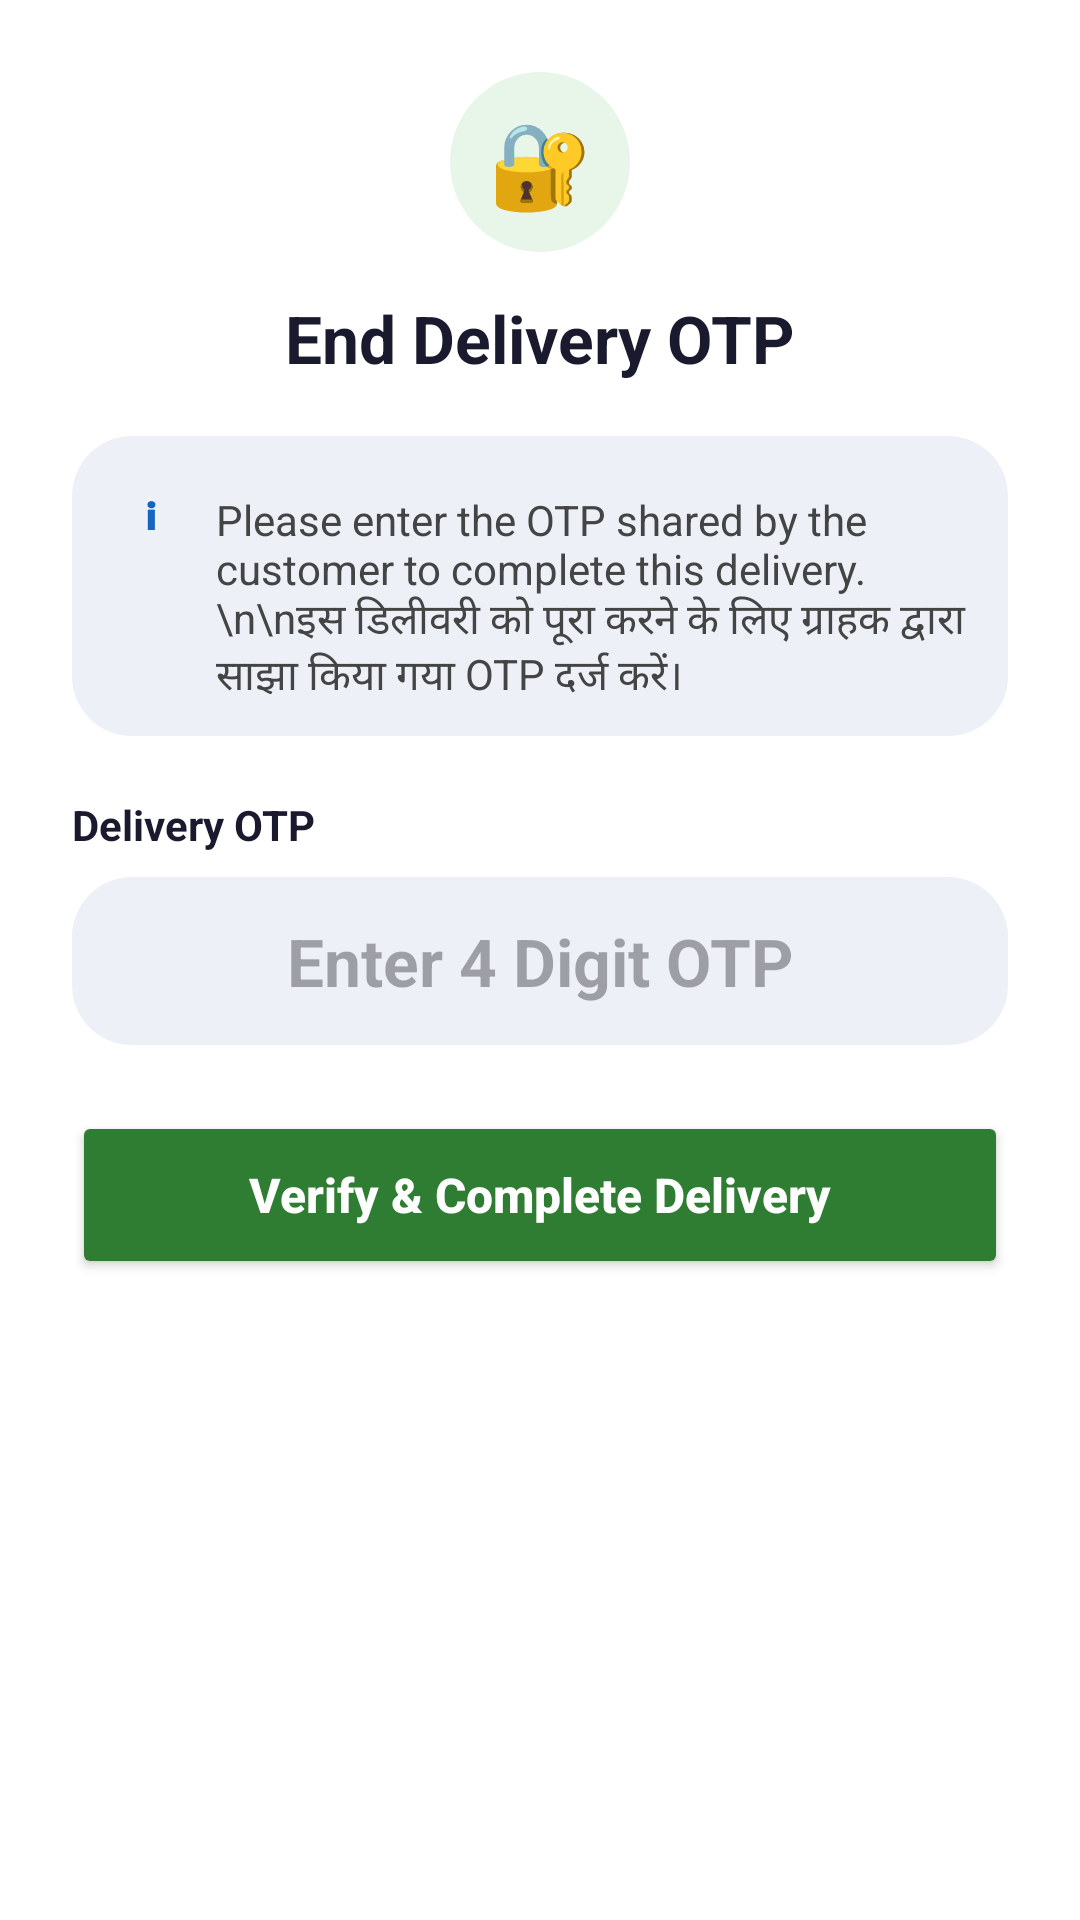

Layout XML and referenced resources for this Android screen:
<!-- AndroidManifest.xml: application theme Theme.OCX_1001_DriverApp -->
<!-- res/layout/dialog_end_trip_otp.xml -->
<?xml version="1.0" encoding="utf-8"?>
<LinearLayout xmlns:android="http://schemas.android.com/apk/res/android"
    android:layout_width="match_parent"
    android:layout_height="wrap_content"
    android:orientation="vertical"
    android:padding="24dp"
    android:background="@android:color/white">

    
    <TextView
        android:layout_width="60dp"
        android:layout_height="60dp"
        android:layout_gravity="center"
        android:gravity="center"
        android:text="🔐"
        android:textSize="28sp"
        android:background="@drawable/circle_light_bg" />

    
    <TextView
        android:layout_width="match_parent"
        android:layout_height="wrap_content"
        android:layout_marginTop="14dp"
        android:text="End Delivery OTP"
        android:textSize="22sp"
        android:textStyle="bold"
        android:textColor="#1A1A2E"
        android:gravity="center" />

    
    <LinearLayout
        android:layout_width="match_parent"
        android:layout_height="wrap_content"
        android:orientation="horizontal"
        android:padding="14dp"
        android:layout_marginTop="18dp"
        android:background="@drawable/otp_bg">

        <TextView
            android:layout_width="24dp"
            android:layout_height="24dp"
            android:text="ℹ"
            android:textSize="18sp"
            android:textStyle="bold"
            android:gravity="center"
            android:textColor="#1565C0" />

        <TextView
            android:layout_width="0dp"
            android:layout_height="wrap_content"
            android:layout_weight="1"
            android:layout_marginStart="10dp"
            android:text="Please enter the OTP shared by the customer to complete this delivery.\n\nइस डिलीवरी को पूरा करने के लिए ग्राहक द्वारा साझा किया गया OTP दर्ज करें।"
            android:textColor="#444444"
            android:textSize="14sp" />

    </LinearLayout>

    
    <TextView
        android:layout_width="wrap_content"
        android:layout_height="wrap_content"
        android:text="Delivery OTP"
        android:textStyle="bold"
        android:textColor="#1A1A2E"
        android:textSize="14sp"
        android:layout_marginTop="20dp" />

    
    <EditText
        android:id="@+id/edtEndTripOtp"
        android:layout_width="match_parent"
        android:layout_height="56dp"
        android:layout_marginTop="8dp"
        android:background="@drawable/otp_bg"
        android:gravity="center"
        android:hint="Enter 4 Digit OTP"
        android:inputType="number"
        android:maxLength="6"
        android:textSize="22sp"
        android:textStyle="bold" />

    
    <TextView
        android:id="@+id/txtOtpError"
        android:layout_width="match_parent"
        android:layout_height="wrap_content"
        android:text="❌ Incorrect OTP"
        android:textColor="#D32F2F"
        android:textSize="13sp"
        android:gravity="center"
        android:visibility="gone"
        android:layout_marginTop="10dp" />

    
    <Button
        android:id="@+id/btnVerifyEndTripOtp"
        android:layout_width="match_parent"
        android:layout_height="56dp"
        android:layout_marginTop="22dp"
        android:text="Verify &amp; Complete Delivery"
        android:textAllCaps="false"
        android:textStyle="bold"
        android:textSize="16sp"
        android:textColor="@android:color/white"
        android:backgroundTint="#2E7D32" />

</LinearLayout>
<!-- resources referenced by this layout -->
<resources>
  <!-- drawable circle_light_bg (drawable) -->
  <shape xmlns:android="http://schemas.android.com/apk/res/android">
      <solid android:color="#E8F5E9"/>
      <corners android:radius="30dp"/>
  </shape>
  <!-- drawable otp_bg (drawable) -->
  <?xml version="1.0" encoding="utf-8"?>
  <shape xmlns:android="http://schemas.android.com/apk/res/android"
      android:shape="rectangle">
      <solid android:color="#EEF0F8" />
      <corners android:radius="20dp" />
  </shape>
  <style name="Theme.OCX_1001_DriverApp" parent="Base.Theme.OCX_1001_DriverApp" />
  <style name="Base.Theme.OCX_1001_DriverApp" parent="Theme.Material3.Light.NoActionBar">
  
          
  
  
  
  
      </style>
</resources>
